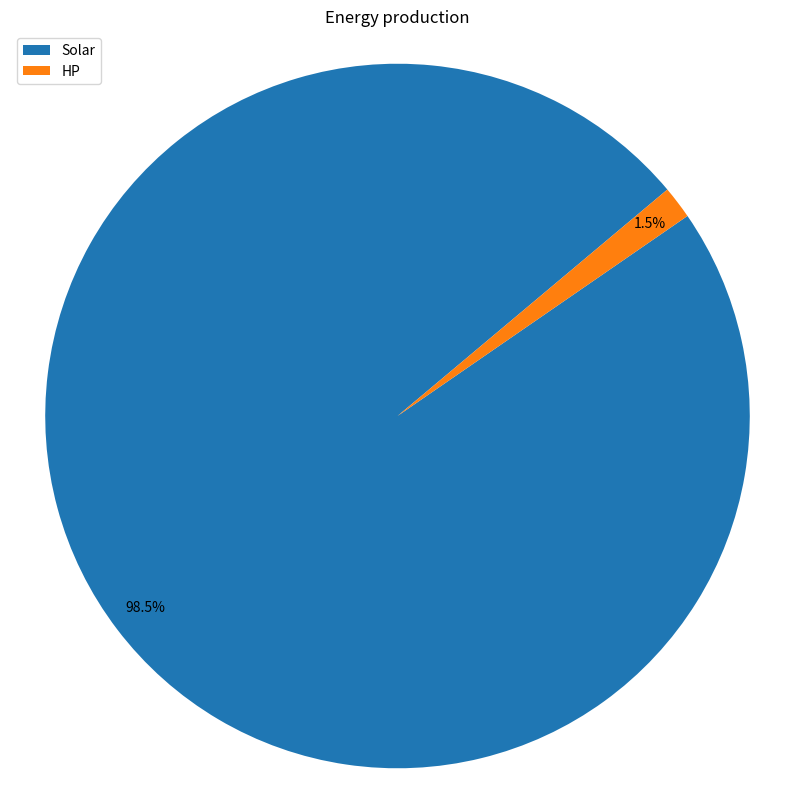

Recreate this plot in Python. (Note: this script raises an exception after producing the figure.)
import matplotlib.pylab as plt

energy_sources = ['Solar', 'HP']
production_values = [985, 15]
explode = (0, 0)
colors = ['#1f77b4', '#ff7f0e']

# Creating the pie plot
plt.figure(figsize=(10, 10))
plt.pie(production_values, autopct='%1.1f%%', explode=explode, startangle=40, pctdistance=0.9, colors=colors)
plt.title('Energy production')
plt.axis('equal')  # Equal aspect ratio ensures that pie is drawn as a circle.
plt.legend(loc='upper left', labels=energy_sources)
plt.savefig('plots/min_em_prod',dpi=300)
plt.show()